Run: headless pygame with SDL's dummy video driver; simulated clock (each Clock.tick advances the game by its frame time, no real sleeping); random seed 0; keys injected as events and as key.get_pressed() state; mouse plan: one left click at the window centre at the start of phase 2, then a move to the lower-right quarter at the start of phase 3.
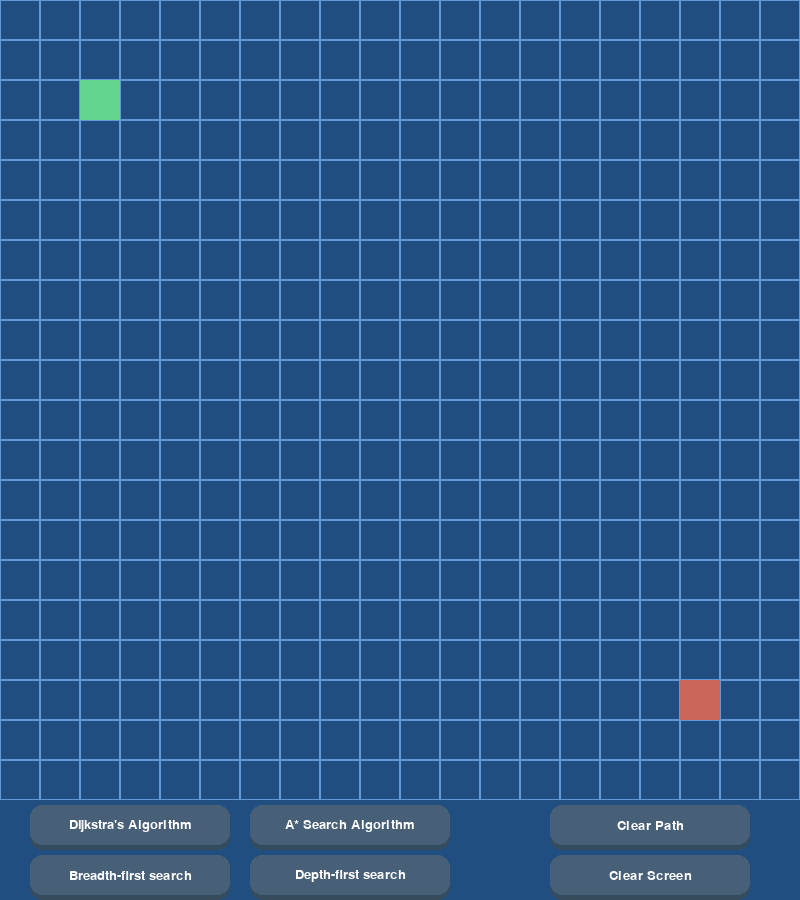
Frame 1 of 4 · flips 1–60 · no input
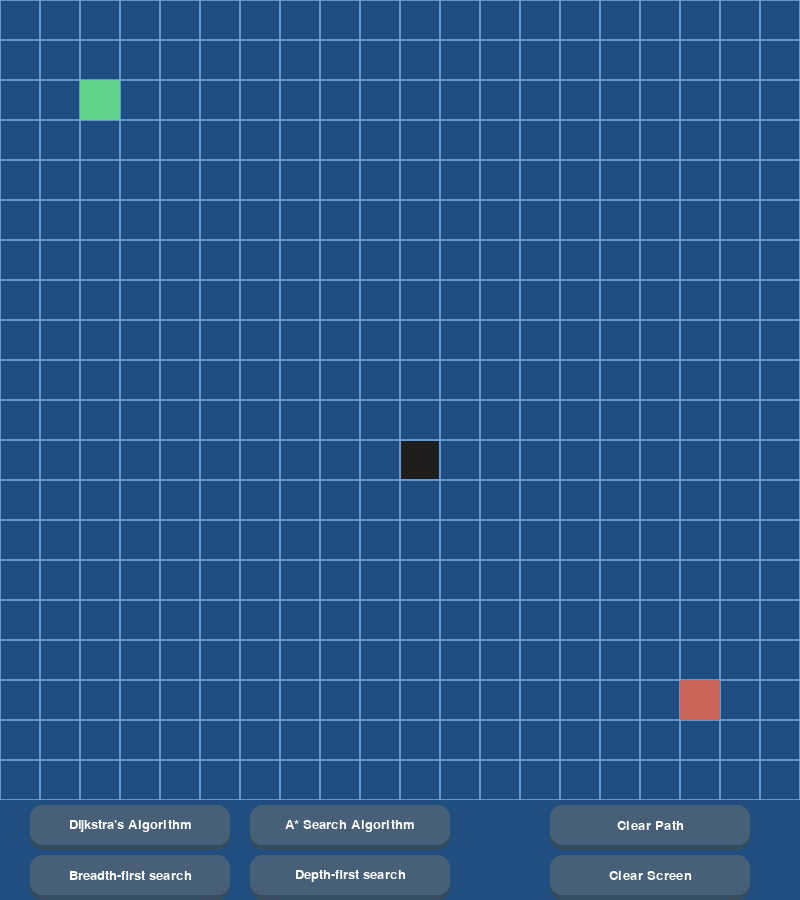
Frame 2 of 4 · flips 61–180 · clicked the window centre · tapped SPACE, RETURN · held RIGHT (→), D
Frame 3 of 4 · flips 181–300 · moved the mouse to the lower-right quarter · held DOWN (↓), S · screen unchanged from frame 2, image omitted
Frame 4 of 4 · flips 301–420 · held LEFT (←), A, UP (↑), W · screen unchanged from frame 3, image omitted

The pygame program that drew these frames:

import pygame, sys, time
import math
from queue import PriorityQueue

# nodes/cell colors

white = (250, 250, 250)
red = (201, 102, 87)
green = (99, 212, 139)
yellow = (245, 255, 140)
lightGreen = (173, 255, 202)
lightBlue = (99, 153, 212)
darkBlue = (32, 78, 128)
black = (31, 28, 28)



# mouse events 
leftClick = 1
middleClick = 2
rightClick = 3
scrollUp = 4
scrollDown = 5


# pygame setup
pygame.init()
width = 800
screen = pygame.display.set_mode((width, width + 100))
font = pygame.font.SysFont("Arial", 20)
screen.fill(darkBlue)
pygame.display.set_caption("Pathfinding Algorithm")
clock = pygame.time.Clock()


# Classes setup
class Node:
    def __init__(self, row, col, color):
        self.row = row
        self.col = row
        self.color = color
        self.neigbors = []
        self.visited = False
        self.prev = None
        self.barrierList = []
    def getPos(self):
        return (self.row, self.col)
  
    def getRow(self):
        return self.row
    def getCol(self):
        return self.col
    def getColor(self):
        return self.color
    def getNeighbors(self):
        return [(self.row, self.col-1), (self.row, self.col+1), (self.row-1, self.col), (self.row+1, self.col)]
        # up down left right
    def updatePos(self, newRow, newCol):
        self.row = newRow
        self.col = newCol
        return (self.row, self.col)
    def isBarrier(self, position, bool):
        # removes barrier if it was even a barrier in the first place
        if bool == False and position in self.barrierList:
            self.barrierList.remove(position)
            print(self.barrierList)
            return False
        # appends barrier position ONCE if not in the list
        elif bool == True:
            if position not in self.barrierList:
                self.barrierList.append(position)
                print(self.barrierList)
                return True

# -- Node setup -- 
startingNode = Node(3, 3, green)
endNode = Node(18, 18, red)
barrierNode = Node(0, 0, black)
pathfindNode = Node(0, 0, lightGreen)
shortestPathNode = Node(0, 0, yellow)

startingNode.barrier = True


class Button:
	def __init__(self,text,width,height,pos,elevation):
		#Core attributes 
		self.pressed = False
		self.elevation = elevation
		self.dynamic_elecation = elevation
		self.original_y_pos = pos[1]

		# top rectangle 
		self.top_rect = pygame.Rect(pos,(width,height))
		self.top_color = '#475F77'

		# bottom rectangle 
		self.bottom_rect = pygame.Rect(pos,(width,height))
		self.bottom_color = '#354B5E'
		#text
		self.text_surf = font.render(text,True,'#FFFFFF')
		self.text_rect = self.text_surf.get_rect(center = self.top_rect.center)

	def draw(self):
		# elevation logic 
		self.top_rect.y = self.original_y_pos - self.dynamic_elecation
		self.text_rect.center = self.top_rect.center 

		self.bottom_rect.midtop = self.top_rect.midtop
		self.bottom_rect.height = self.top_rect.height + self.dynamic_elecation

		pygame.draw.rect(screen,self.bottom_color, self.bottom_rect,border_radius = 12)
		pygame.draw.rect(screen,self.top_color, self.top_rect,border_radius = 12)
		screen.blit(self.text_surf, self.text_rect)
		self.check_click()

	def check_click(self):
		mouse_pos = pygame.mouse.get_pos()
		if self.top_rect.collidepoint(mouse_pos):
			self.top_color = '#D74B4B'
			if pygame.mouse.get_pressed()[0]:
				self.dynamic_elecation = 0
				self.pressed = True
			else:
				self.dynamic_elecation = self.elevation
				if self.pressed == True:
					#print('click')
					self.pressed = False
		else:
			self.dynamic_elecation = self.elevation
			self.top_color = '#475F77'


dijkstrasButton = Button("Dijkstra's Algorithm",200,40,(30,810),5)
astarButton = Button("A* Search Algorithm", 200, 40, (250, 810),5)
bfsButton = Button("Breadth-first search", 200, 40, (30, 860),5)
dfsButton = Button("Depth-first search", 200, 40, (250, 860),5)
clearpathButton = Button("Clear Path", 200, 40, (550, 810),5)
clearscreenButton = Button("Clear Screen", 200, 40, (550, 860),5)



# ------ Algorithms ------

def distance(coord1, coord2):
    x1, y1 = coord1
    x2, y2 = coord2
    #return math.sqrt((x2 - x1)**2 + (y2 - y1)**2)
    return abs(x2 - x1) + abs(y2 - y1)

def neighbors(coord):
    row, col = coord
    return [(row, col-1), (row, col+1), (row-1, col), (row+1, col)]

def shortestPath(cameFrom):
    count = 0
    for key in cameFrom:
        print(key, cameFrom[key])


def dijkstrasAlgo(startNode, endNode):
    #startPos = (5, 5)
    #endPos = (35, 35)
    current = startNode
    currentPos = startNode.getPos()
    startPos = startNode.getPos()

    cameFrom = {}

    # -- Start node with distance from start and position --
    openSet = PriorityQueue()
    openSet.put((0, startPos)) # (0, (5, 5))
    unvisitedSet = []
    openSetHash = {}
    for row in range(1,dimension+1):
	    for col in range(1,dimension+1):
		    if (row, col) not in barrierNode.barrierList:
			    unvisitedSet.append((row, col))
			    openSetHash[(row, col)] = 1000

    unvisitedSet.remove(startNode.getPos())


    # -- Main ---
    while currentPos != endNode.getPos():
        for neighbor in current.getNeighbors():
            pygame.time.delay(1)
            if neighbor in unvisitedSet:
                dist = distance(startPos, neighbor)
                cameFrom[neighbor] = current
				
                x, y = neighbor
                #pygame.time.delay(200)
                drawCell(x, y, lightGreen)
                drawGrid(width)
                pygame.display.update()

                if dist < openSetHash[neighbor]:
                    cameFrom[neighbor] = current

                    del openSetHash[neighbor]
                    openSetHash[neighbor] = dist
                    openSet.put((dist, neighbor))

                    
                    

   

        x, y = openSet.get()[1]
        pathfindNode.updatePos(x, y)
        currentPos = pathfindNode.getPos()
        current = pathfindNode

    
    #print(shortestPath)
    #print(startNode.getPos())

    #print(openSetHash)
    shortestPath = []
    startDist = 1
    #shortestPath.append((100,100))

    #temp = list(openSetHash)

    for i in openSetHash:
       
        #print(i, i+1)
        #print(i, distance(i, endNode.getPos()))
        
        if openSetHash[i] == startDist:
            #smallestPath = min(distance(i, endNode.getPos()), distance(shortestPath[0], endNode.getPos()))
            
            shortestPath.append(i)
            #shortestPath.remove(shortestPath[0])
            print(shortestPath)
            #print(shortestPath)
            #print(i, smallestPath)
             

        elif openSetHash[i] == startDist + 1:
            x, y = shortestPath[len(shortestPath) - 3]
            drawCell(x, y, yellow)
            drawGrid(width)
            #pygame.display.update()
            #print(shortestPath)

            #print(i, smallestPath)
            startDist += 1
            shortestPath.clear()
            print('\n')

    pygame.display.update()
    
            
   


def h(p1, p2):
	x1, y1 = p1
	x2, y2 = p2
	return abs(x1 - x2) + abs(y1 - y2)


def reconstruct_path(came_from, current):
    while current in came_from:
        current = came_from[current]
        #x, y = current
        #drawCell(x, y, yellow)
        print(current)

def aStar(start, end):

    
    '''
    count = 0
    open_set = PriorityQueue()
	open_set.put((0, count, start))
	came_from = {}
	g_score = {spot: float("inf") for spot in unvisited}
	g_score[start] = 0
	f_score = {spot: float("inf") for spot in unvisited}
	f_score[start] = h(start.getPos(), end.getPos())

	open_set_hash = {start}

	while not open_set.empty():
		for event in pygame.event.get():
			if event.type == pygame.QUIT:
				pygame.quit()

		current = open_set.get()[2]
		open_set_hash.remove(current)

		if current == end:
			reconstruct_path(came_from, end)
			return True

		for neighbor in current.neighbors:
			temp_g_score = g_score[current] + 1

			if temp_g_score < g_score[neighbor]:
				came_from[neighbor] = current
				g_score[neighbor] = temp_g_score
				f_score[neighbor] = temp_g_score + h(neighbor.get_pos(), end.get_pos())
				if neighbor not in open_set_hash:
					count += 1
					open_set.put((f_score[neighbor], count, neighbor))
					open_set_hash.add(neighbor)
					neighbor.make_open()


		if current != start:
			current.make_closed()

	return False
    '''


# Used queue (FIFO)
def BFS(startNode, endNode):
    current = startNode
    currentPos = startNode.getPos()
    startPos = startNode.getPos()


    # -- Starting unvisited set ---
    unvisited = []
    for row in range(1,dimension+1):
        for col in range(1,dimension+1):
            if (row, col) not in barrierNode.barrierList:
                unvisited.append((row, col))




    visited = [] # List to keep track of visited nodes.
    queue = []     #Initialize a queue

    visited.append(startPos)
    queue.append(startPos)

    while queue:
        current = queue.pop(0) 

        for i in unvisited[current]:
            if i not in visited:
                queue.append(i)
                visited.append(i)

    



# Uses a stack (LIFO)
def DFS(start, end):
    # node function: up down left right, [0] , [1], [2], [3]
    # well do top, right ,down, left, [0], [3], [1], [2]
    unvisited = []

    for row in range(1,dimension+1):
        for col in range(1,dimension+1):
            if (row, col) not in barrierNode.barrierList:
                unvisited.append((row, col))

    visited = set()
    poss_way = [(0,1), (1,0)]


    start_tick = pygame.time.get_ticks()

    while poss_way:
        curr_search = poss_way.pop()
        x,y = curr_search[0], curr_search[1]

        if grid[x][y].color == BLACK:
            continue
        else:
            if (x,y) in visited:
                continue

            visited.add((x,y))

            grid[x][y].color = GREEN
            draw(x, y, yellow)
            pygame.time.wait(10)

            if y > 0 and (x, y-1) in unvisitedSet:
                poss_way.append((x,y-1))
                if grid[x][y-1].color == RED:
                    return True

            if x > 0 and grid[x-1][y].color != BLACK:
                poss_way.append((x-1,y))
                if grid[x-1][y].color == RED:
                    return True

            if  x < (rows-1) and grid[x+1][y].color != BLACK:
                poss_way.append((x+1,y))	
                if grid[x+1][y].color == RED:
                    return True

            if  y < (rows-1) and grid[x][y+1].color != BLACK:
                poss_way.append((x,y+1))
                if grid[x][y+1].color == RED:
                    return True


    






"""
0 1 2 . . . 800
1
2 
.
.
.
800


"""


# 40 x 40 grid ( 800 / 20 )
# Now its 20 x 20 grid ( 800 / 40)
blockSize = 40
dimension = width // blockSize

unvisitedSet = []
openSetHash = {}
for row in range(1,dimension+1):
    for col in range(1,dimension+1):
        if (row, col) not in barrierNode.barrierList:
            unvisitedSet.append((row, col))
            openSetHash[(row, col)] = 1000

def drawGrid(size):
    #clock.tick(5)
    for x in range(0, size, blockSize):
        #pygame.time.delay(50)
        for y in range(0, size, blockSize):
            #pygame.time.delay(50)
            rect = pygame.Rect(x, y, blockSize, blockSize)
            pygame.draw.rect(screen, lightBlue, rect, 1)
            #pygame.display.update()

def drawCell(row, col, color):
    for x in range(0, (width) + 1, blockSize):
        for y in range(0, (width) + 1 , blockSize):
            if (blockSize*row == x) and (blockSize*col == y):
                barrierNode.barrier = True
                pygame.draw.rect(screen, color, [(row-1)  * blockSize, (col-1) * blockSize, blockSize, blockSize]) 
               
       
def eraseCell(row, col):
    for x in range(0, (width * 2) + 1, blockSize):
        for y in range(0, (width * 2) + 1 , blockSize):
            if (blockSize*row == x) and (blockSize*col == y):
                pygame.draw.rect(screen, darkBlue, [(row-1)  * blockSize, (col-1) * blockSize, blockSize, blockSize]) 






running = True
while running:
    # screen setup
    drawGrid(width)
    dijkstrasButton.draw()
    astarButton.draw()
    bfsButton.draw()
    dfsButton.draw()
    clearpathButton.draw()
    clearscreenButton.draw()



    drawCell(startingNode.getRow(),startingNode.getCol(), startingNode.getColor())
    drawCell(endNode.getRow(),endNode.getCol(), endNode.getColor())

    for event in pygame.event.get():
        if event.type == pygame.QUIT:
            sys.exit()
        # Draws in cell on left click or hold
        if event.type == pygame.MOUSEBUTTONDOWN and event.button == leftClick or pygame.mouse.get_pressed()[0]:
            x,y = pygame.mouse.get_pos() 
            x = int(x / blockSize) + 1
            y = int(y / blockSize) + 1
            #print(barrierNode.updatePos(x, y))
         
            if (startingNode.getPos()) == (x, y):
                print("Start node here")
            elif (endNode.getPos() == (x,y)):
                print("End node here")
    
            else:
                drawCell(x, y, barrierNode.getColor())
                print(barrierNode.isBarrier((x, y), True))
            #clock.tick(30)
        
        # Erases cell on right click
        if event.type == pygame.MOUSEBUTTONDOWN and event.button == rightClick or pygame.mouse.get_pressed()[2]:
            x,y = pygame.mouse.get_pos() 
            x = int(x / blockSize) + 1
            y = int(y / blockSize) + 1

            eraseCell(x, y)
            print(barrierNode.isBarrier((x, y), False))


        if dijkstrasButton.pressed:
            dijkstrasAlgo(startingNode, endNode)

        if astarButton.pressed:
            aStar(startingNode, endNode)

        if bfsButton.pressed:
            BFS(startingNode, endNode)

        if dfsButton.pressed:
            DFS(startingNode, endNode)


        if clearpathButton.pressed:
            print("clear path")

        if clearscreenButton.pressed:
            print("clear screen")
            
            for node in barrierNode.barrierList:
                x,y = node
                eraseCell(x, y)
            barrierNode.barrierList.clear()

    pygame.display.update()
